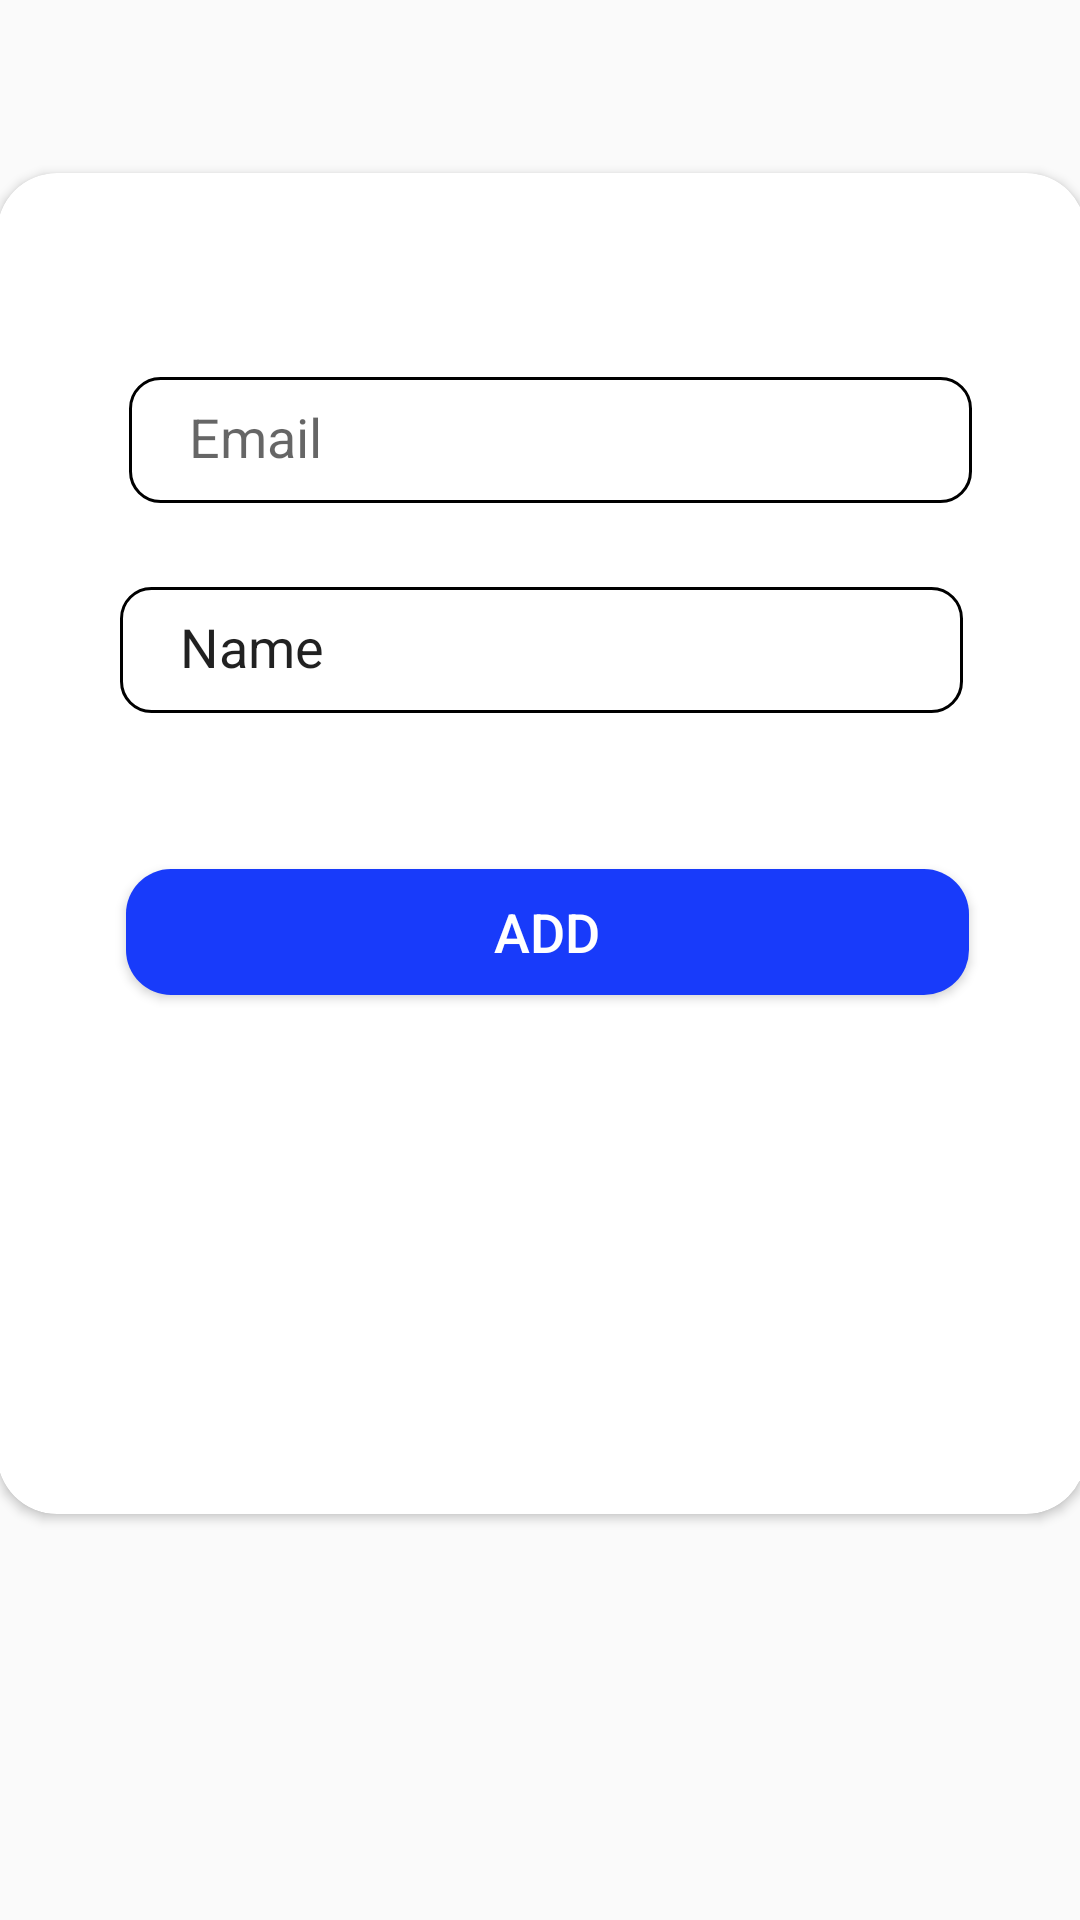

Android layout source for this screen:
<!-- AndroidManifest.xml: application theme AppTheme -->
<!-- res/layout/activity_add_member.xml -->
<?xml version="1.0" encoding="utf-8"?>
<androidx.constraintlayout.widget.ConstraintLayout xmlns:android="http://schemas.android.com/apk/res/android"
    xmlns:app="http://schemas.android.com/apk/res-auto"
    xmlns:tools="http://schemas.android.com/tools"
    android:layout_width="match_parent"
    android:layout_height="match_parent"
    tools:context=".TeamActivity.AddMember">


    <androidx.cardview.widget.CardView
        android:id="@+id/cardView"
        style="@style/Card"
        android:layout_width="363dp"
        android:layout_height="447dp"
        android:layout_gravity="center"
        android:elevation="5dp"
        app:cardCornerRadius="@dimen/CardRadius"
        app:layout_constraintBottom_toBottomOf="parent"
        app:layout_constraintEnd_toEndOf="parent"
        app:layout_constraintHorizontal_bias="0.488"
        app:layout_constraintStart_toStartOf="parent"
        app:layout_constraintTop_toTopOf="parent"
        app:layout_constraintVertical_bias="0.298">

        <androidx.constraintlayout.widget.ConstraintLayout
            android:layout_width="match_parent"
            android:layout_height="match_parent">

            <EditText
                android:id="@+id/txt_memEmail"
                android:layout_width="281dp"
                android:layout_height="42dp"
                android:layout_marginStart="35dp"
                android:layout_marginLeft="35dp"
                android:layout_marginTop="68dp"
                android:layout_marginEnd="35dp"
                android:layout_marginRight="35dp"
                android:background="@drawable/btn_simpleborder"
                android:ems="10"
                android:hint="Email"
                android:inputType="textEmailAddress"
                android:paddingLeft="20dp"
                app:layout_constraintEnd_toEndOf="parent"
                app:layout_constraintHorizontal_bias="0.76"
                app:layout_constraintStart_toStartOf="parent"
                app:layout_constraintTop_toTopOf="parent" />

            <EditText
                android:id="@+id/txt_memName"
                android:layout_width="281dp"
                android:layout_height="42dp"
                android:layout_marginStart="35dp"
                android:layout_marginLeft="35dp"
                android:layout_marginTop="28dp"
                android:layout_marginEnd="35dp"
                android:layout_marginRight="35dp"
                android:background="@drawable/btn_simpleborder"
                android:ems="10"
                android:inputType="textPersonName"
                android:paddingLeft="20dp"
                android:text="Name"
                app:layout_constraintEnd_toEndOf="parent"
                app:layout_constraintHorizontal_bias="0.488"
                app:layout_constraintStart_toStartOf="parent"
                app:layout_constraintTop_toBottomOf="@+id/txt_memEmail" />

            <Button
                android:id="@+id/btn_Addmem"
                android:layout_width="281dp"
                android:layout_height="42dp"
                android:layout_marginTop="52dp"
                android:background="@drawable/btn_blue"
                android:text="Add"
                android:textColor="@android:color/white"
                android:textSize="18sp"
                app:layout_constraintEnd_toEndOf="parent"
                app:layout_constraintHorizontal_bias="0.526"
                app:layout_constraintStart_toStartOf="parent"
                app:layout_constraintTop_toBottomOf="@+id/txt_memName" />
        </androidx.constraintlayout.widget.ConstraintLayout>

    </androidx.cardview.widget.CardView>


</androidx.constraintlayout.widget.ConstraintLayout>
<!-- resources referenced by this layout -->
<resources>
  <dimen name="CardRadius">20dp</dimen>
  <!-- drawable btn_blue (drawable) -->
  <?xml version="1.0" encoding="utf-8"?>
  <shape xmlns:android="http://schemas.android.com/apk/res/android"
      android:shape="rectangle">
      <gradient
  
          android:startColor="@color/colorPrimary"
          android:endColor="@color/colorPrimary"/>
  
      <corners android:radius="15dp"/>
  
  </shape>
  <!-- drawable btn_simpleborder (drawable) -->
  <?xml version="1.0" encoding="utf-8"?>
  <selector xmlns:android="http://schemas.android.com/apk/res/android">
      <item>
          <shape android:shape="rectangle">
              <solid android:color="#ffffff"/>
              <corners android:radius="10dp" />
              <padding android:bottom="10dp"/>
              <padding android:top="10dp"/>
              <padding android:right="20dp"/>
              <padding android:left="20dp"/>
              <stroke
                  android:width="1dp"
                  android:color="@color/CardB"
                  />
          </shape>
      </item>
  </selector>
  <style name="Card">
          <item name="android:layout_width">match_parent</item>
          <item name="android:layout_height">wrap_content</item>
          <item name="android:background">@color/CardB</item>
      </style>
  <style name="AppTheme" parent="Theme.AppCompat.Light.DarkActionBar">
          
          <item name="colorPrimary">@color/colorPrimary</item>
          <item name="colorPrimaryDark">@color/colorPrimaryDark</item>
          <item name="colorAccent">@color/colorAccent</item>
      </style>
  <color name="colorPrimary">#183BFA</color>
  <color name="colorPrimaryDark">#1714EC</color>
  <color name="colorAccent">#D81B60</color>
</resources>
